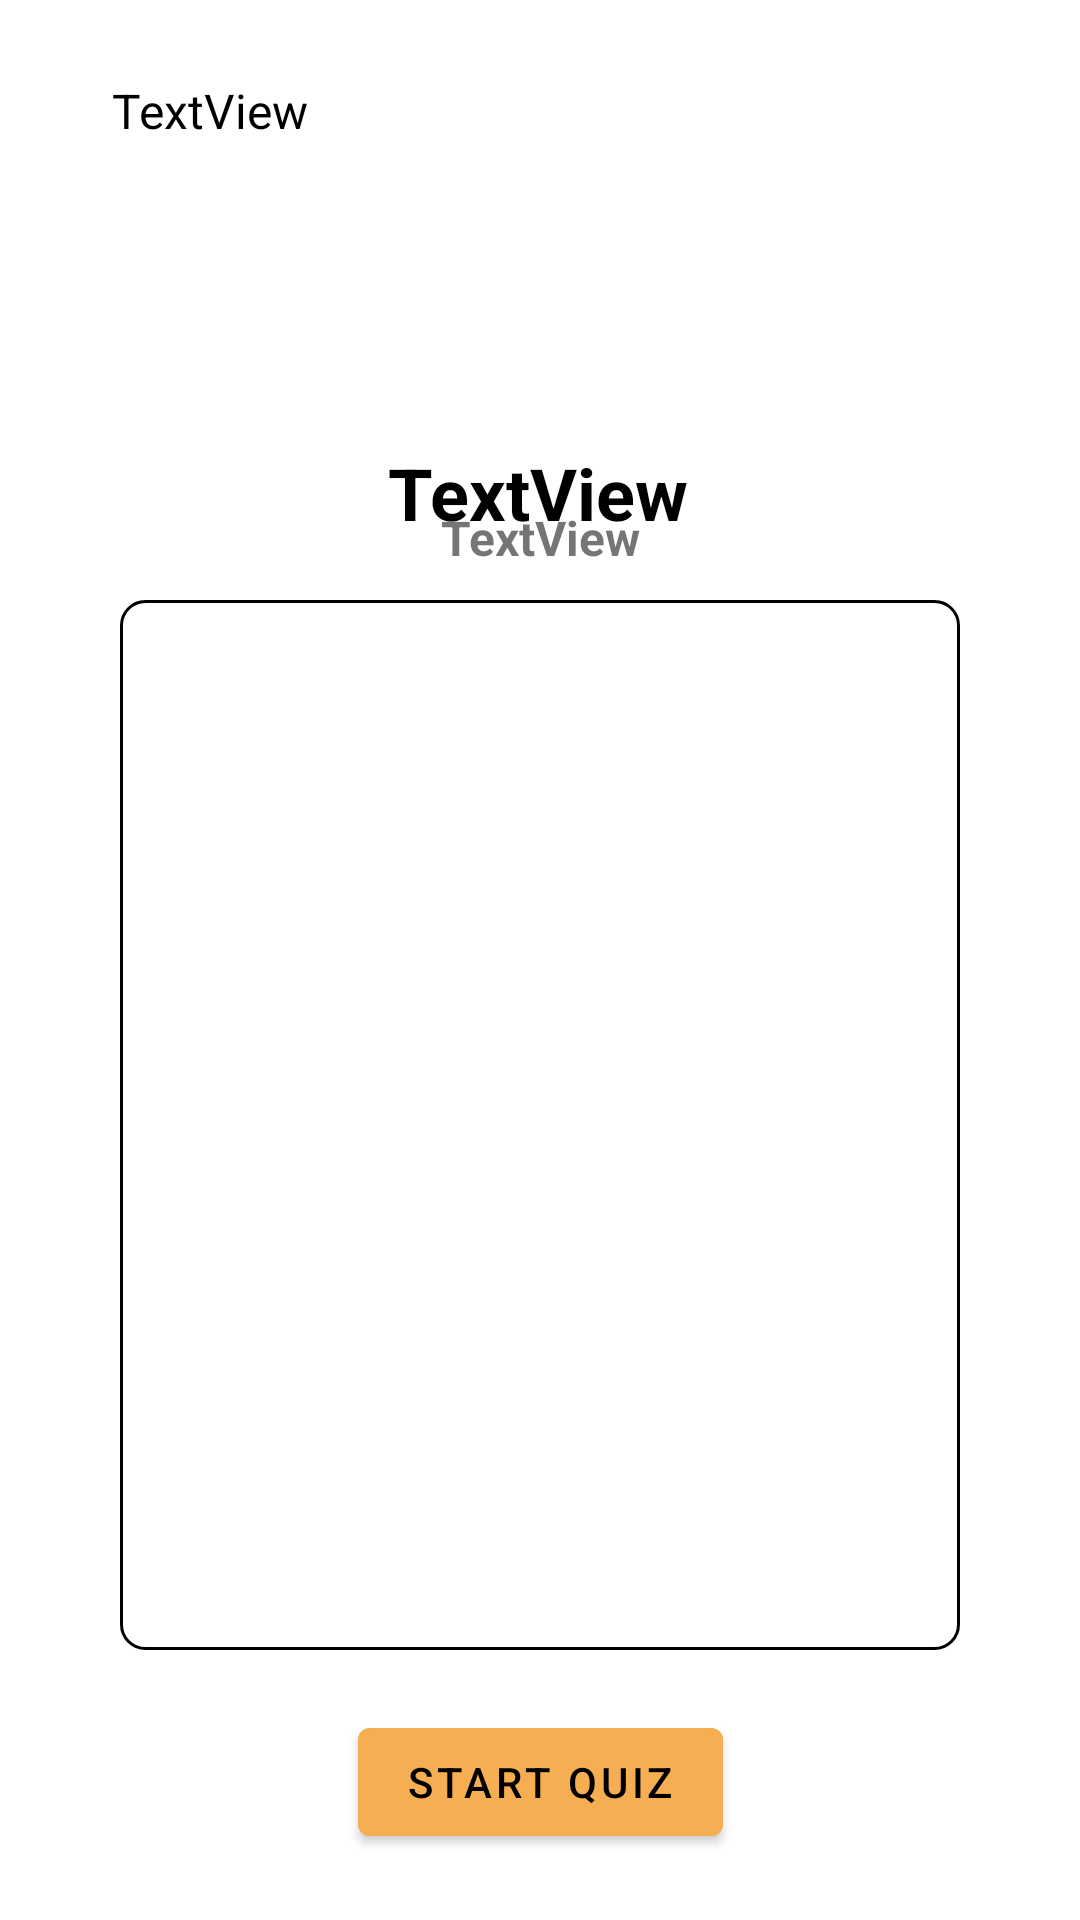

The Android layout XML behind this screen, and the referenced resources:
<!-- AndroidManifest.xml: activity theme Theme.Shift.NoActionBar -->
<!-- res/layout/activity_start_quiz.xml -->
<?xml version="1.0" encoding="utf-8"?>
<androidx.constraintlayout.widget.ConstraintLayout xmlns:android="http://schemas.android.com/apk/res/android"
    xmlns:app="http://schemas.android.com/apk/res-auto"
    xmlns:tools="http://schemas.android.com/tools"
    android:layout_width="match_parent"
    android:layout_height="match_parent"
    tools:context=".StartQuizActivity">

    <TextView
        android:id="@+id/roleName"
        android:layout_width="wrap_content"
        android:layout_height="wrap_content"
        android:layout_marginBottom="10dp"
        android:text="TextView"
        android:textSize="16sp"
        android:textStyle="bold"
        app:layout_constraintBottom_toTopOf="@+id/textRoleName"
        app:layout_constraintEnd_toEndOf="parent"
        app:layout_constraintStart_toStartOf="parent" />

    <ImageView
        android:id="@+id/button_back"
        android:layout_width="wrap_content"
        android:layout_height="wrap_content"
        android:onClick="startBack"
        app:layout_constraintBottom_toBottomOf="parent"
        app:layout_constraintEnd_toEndOf="parent"
        app:layout_constraintHorizontal_bias="0.09"
        app:layout_constraintStart_toStartOf="parent"
        app:layout_constraintTop_toTopOf="parent"
        app:layout_constraintVertical_bias="0.04"
        tools:srcCompat="@drawable/baseline_arrow_back_24" />

    <ImageView
        android:id="@+id/imageViewLogo"
        android:layout_width="100dp"
        android:layout_height="100dp"
        android:layout_marginTop="60dp"
        app:layout_constraintEnd_toEndOf="parent"
        app:layout_constraintHorizontal_bias="0.498"
        app:layout_constraintStart_toStartOf="parent"
        app:layout_constraintTop_toTopOf="parent"
        tools:srcCompat="@drawable/mcdonalds_logo" />

    <TextView
        android:id="@+id/textCompany"
        android:layout_width="wrap_content"
        android:layout_height="wrap_content"
        android:text="TextView"
        android:textColor="@color/black"
        android:textSize="24sp"
        android:textStyle="bold"
        app:layout_constraintBottom_toTopOf="@+id/roleName"
        app:layout_constraintEnd_toEndOf="parent"
        app:layout_constraintHorizontal_bias="0.497"
        app:layout_constraintStart_toStartOf="parent"
        app:layout_constraintTop_toBottomOf="@+id/imageViewLogo" />

    <TextView
        android:id="@+id/textDate"
        android:layout_width="wrap_content"
        android:layout_height="wrap_content"
        android:layout_marginStart="5dp"
        android:layout_marginTop="26dp"
        android:text="TextView"
        android:textColor="@color/black"
        android:textSize="16sp"
        app:layout_constraintStart_toEndOf="@+id/button_back"
        app:layout_constraintTop_toTopOf="parent" />

    <TextView
        android:id="@+id/textRoleName"
        android:layout_width="0dp"
        android:layout_height="350dp"
        android:layout_gravity="bottom"
        android:layout_marginStart="40dp"
        android:layout_marginEnd="40dp"
        android:layout_marginBottom="90dp"
        android:background="@drawable/blackborder3"
        android:lineSpacingExtra="10sp"
        android:paddingTop="6dp"
        app:layout_constraintBottom_toBottomOf="parent"
        app:layout_constraintEnd_toEndOf="parent"
        app:layout_constraintHorizontal_bias="0.0"
        app:layout_constraintStart_toStartOf="parent" />

    <Button
        android:id="@+id/startQuizButton"
        android:layout_width="wrap_content"
        android:layout_height="wrap_content"
        android:layout_marginTop="20dp"
        android:backgroundTint="@color/button_color"
        android:onClick="changeStatus"
        android:text="@string/startQuiz"
        android:textColor="@color/black"
        app:layout_constraintEnd_toEndOf="parent"
        app:layout_constraintStart_toStartOf="parent"
        app:layout_constraintTop_toBottomOf="@+id/textRoleName" />
</androidx.constraintlayout.widget.ConstraintLayout>
<!-- resources referenced by this layout -->
<resources>
  <color name="black">#FF000000</color>
  <color name="button_color">#F5AE52</color>
  <!-- drawable blackborder3 (drawable) -->
  <?xml version="1.0" encoding="utf-8"?>
  <shape xmlns:android="http://schemas.android.com/apk/res/android"
          android:shape="rectangle" android:padding="10dp">
      
      <solid android:color="@color/white" />
      <stroke android:color="@color/black"
          android:width="1dp" />
      <corners android:radius="8dp"/>
      <padding android:left="10dp"
          android:right="10dp" />
  </shape>
  <string name="startQuiz">Start Quiz</string>
  <style name="Theme.Shift.NoActionBar">
          <item name="windowActionBar">false</item>
          <item name="windowNoTitle">true</item>
      </style>
  <color name="white">#FFFFFFFF</color>
</resources>
